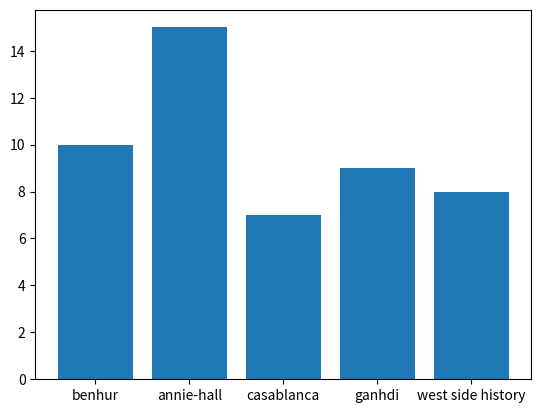

Write Python code to recreate this figure.
# graficos de barra, usado para comparar resultados entre um conjunto de dados independente

from matplotlib import pyplot as plt

filmes = ["benhur","annie-hall","casablanca","ganhdi","west side history"]

oscars = [10,15,7,9,8]

plt.bar(filmes,oscars)

plt.show()